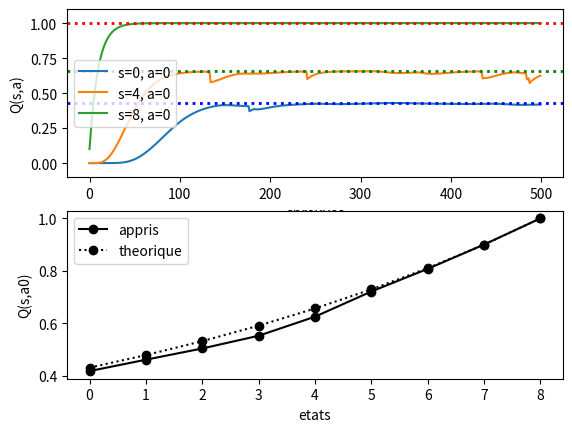

The matplotlib source for this figure:
# -*-coding:Latin-1 -*
import numpy as np
import matplotlib.pyplot as plt

# le nombre d'epreuves
K = 500

# le nombre d'etats 
# le nombre de machines a sous, chacune correspond a une position dans le couloir
S = 10

# le nombre d'actions (direction d'une saccade) dans chaque etat 
N = 2

# parametres du modele
eta = 0.1
eps = 0.01
gam = 0.9

# initialisation
Q = np.zeros((S,N))   # fonction valeur

mem_Q  = []

# boucle pour K epreuves
for i in range(K):

    # mettre l'agent a l'etat initial
    s = 0

    # choix d'une action, strategie epsilon-greedy
    if np.random.rand() < eps :
        a = np.random.randint(N)    # action aleatoire, exploration
    else:
        a = np.argmax(Q[s,:])       # action optimale, exploitation

    # repeter jusqu'a la fin de l'epreuve
    while s != S-1:

        # effectuer l'action choisie et passee a l'etat s`
        if a==0:    
            if s<S-1: s_new = s + 1       # aller a droite, mais pas depasser le mur
            else: s_new = s

        elif a==1:       
            if s>0: s_new = s - 1       # aller a gauche, mais pas depasser le mur
            else: s_new = s

        else:
            print("Action n'existe pas")

        # obtenir la recompense
        if s_new == 9: 
            r = 1.
        else:
            r = 0.

        # choisir la nouvelle action a` dans l'etat s`
        if np.random.rand() < eps :
            a_new = np.random.randint(N)    # action aleatoire, exploration
        else:
            a_new = np.argmax(Q[s_new,:])     # action optimale, exploitation

        # mettre a jour l'estimation de la fonction valeur
        delta = r + gam * Q[s_new,a_new] - Q[s,a]
        Q[s,a] = Q[s,a]  + eta*delta

        # initialiser la nouvelle epreuve
        a = a_new
        s = s_new

    # garder les resultats pour visualisation
    mem_Q.append(Q.copy())  


mem_Q = np.array(mem_Q)

# valeur de Q(s,a0) pendant l'apprentissage pour s=0, s=4 et s=8
Q_s0_a0 = mem_Q[:,0,0]
Q_s4_a0 = mem_Q[:,4,0]
Q_s8_a0 = mem_Q[:,8,0]

# valeur de Q(s,a0) apres l'apprentissage pour tous les etats et a=0
Q_s_a0 = mem_Q[-1,:,0]

# valeur theorique
Q_theor = gam**(8-np.arange(0,9))

# initialisation de graphisme
plt.figure(1); plt.clf()

plt.subplot(211)
plt.plot(Q_s0_a0, label = 's=0, a=0' )
plt.plot(Q_s4_a0, label = 's=4, a=0' )
plt.plot(Q_s8_a0, label = 's=8, a=0' )
plt.axhline(gam**8, ls = ':', lw=2, color='b')
plt.axhline(gam**4, ls = ':', lw=2, color='g')
plt.axhline(gam**0, ls = ':', lw=2, color='r')
plt.ylim(-0.1, 1.1)
plt.xlabel('epreuves')
plt.ylabel('Q(s,a)')
plt.legend()
plt.draw()

plt.subplot(212)
plt.plot(Q_s_a0[:-1], 'ko-', label = 'appris' )
plt.plot(Q_theor, 'ko:', label = 'theorique' )
plt.xlabel('etats')
plt.ylabel('Q(s,a0)')
plt.legend(loc='upper left')
plt.draw()

plt.show() 

